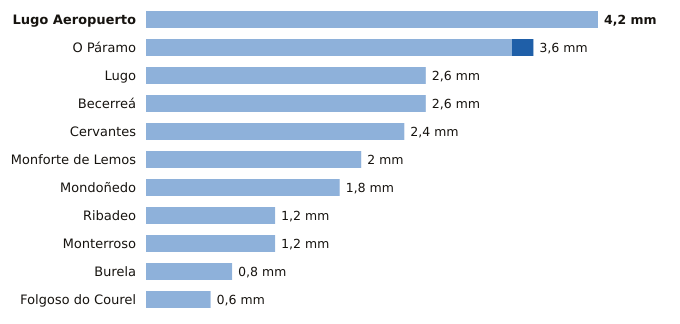

The file beside this chart, header and first rows:
estacion, provincia, indicativo, mm_6_dias_anteriores, mm_hoy, mm_7_dias, horas_de_hoy
Lugo Aeropuerto, Lugo, 1505, 4.2, 0.0, 4.2, 14
O Páramo, Lugo, 1521I, 3.4, 0.2, 3.6, 13
Lugo, Lugo, 1518A, 2.6, 0.0, 2.6, 12
Becerreá, Lugo, 1521X, 2.6, 0.0, 2.6, 11
Cervantes, Lugo, 1297E, 2.4, 0.0, 2.4, 13
Monforte de Lemos, Lugo, 1679A, 2.0, 0.0, 2.0, 14
Mondoñedo, Lugo, 1344X, 1.8, 0.0, 1.8, 14
Ribadeo, Lugo, 1342X, 1.2, 0.0, 1.2, 10
Monterroso, Lugo, 1446X, 1.2, 0.0, 1.2, 13
Burela, Lugo, 1347T, 0.8, 0.0, 0.8, 11
Folgoso do Courel, Lugo, 1658, 0.6, 0.0, 0.6, 12
